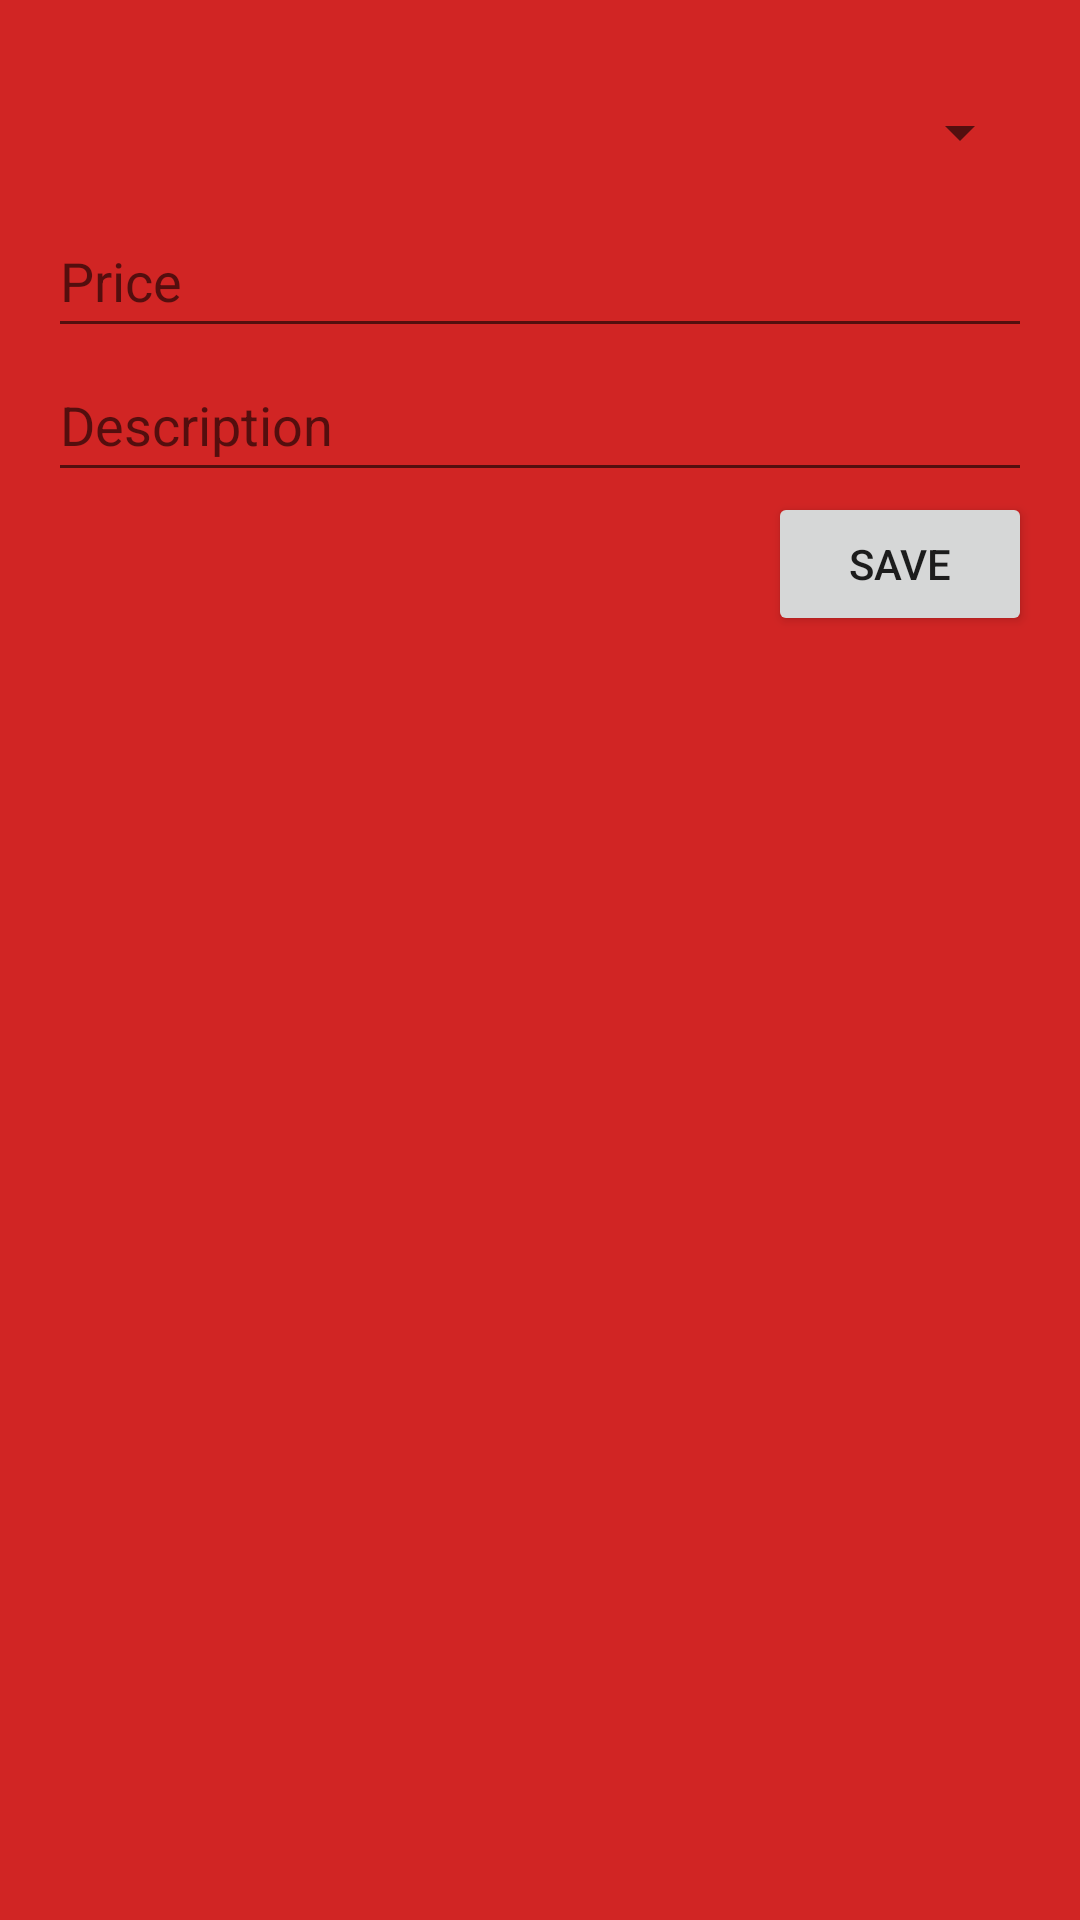

Write the Android layout XML for this screen, with the resource values it uses.
<!-- AndroidManifest.xml: application theme Theme.AppCompat.Light.NoActionBar -->
<!-- res/layout/expense_form.xml -->
<?xml version="1.0" encoding="utf-8"?>
<LinearLayout
    xmlns:android="http://schemas.android.com/apk/res/android"
    android:layout_width="match_parent"
    android:layout_height="wrap_content"
    android:orientation="vertical"
    android:padding="16dp"
    android:background="@color/medium_red">

    <Spinner
        android:id="@+id/spinnerCategory"
        android:layout_width="match_parent"
        android:layout_height="wrap_content"
        android:layout_marginTop="4dp"
        android:contentDescription="@string/choose_category"
        android:hint="@string/category_string"
        android:minHeight="48dp"
        android:textColor="@color/black" />

    <EditText
        android:id="@+id/editPrice"
        android:layout_width="match_parent"
        android:layout_height="wrap_content"
        android:hint="@string/price_string"
        android:inputType="numberDecimal"
        android:minHeight="48dp"
        android:textColor="@color/black" />

    <EditText
        android:id="@+id/editDescription"
        android:layout_width="match_parent"
        android:layout_height="wrap_content"
        android:hint="@string/description_string"
        android:inputType="text"
        android:minHeight="48dp"
        android:textColor="@color/black" />

    <Button
        android:id="@+id/btnSaveExpense"
        android:layout_width="wrap_content"
        android:layout_height="wrap_content"
        android:text="@string/save_string"
        android:layout_gravity="end" />
</LinearLayout>
<!-- resources referenced by this layout -->
<resources>
  <color name="black">#FF000000</color>
  <color name="medium_red">#D12524</color>
  <string name="category_string">Category</string>
  <string name="choose_category">Choose category</string>
  <string name="description_string">Description</string>
  <string name="price_string">Price</string>
  <string name="save_string">Save</string>
</resources>
